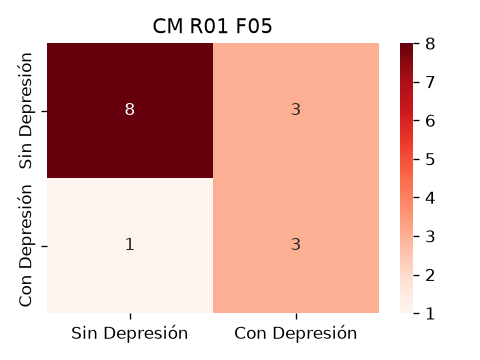

Data behind this chart, as committed beside it:
8, 3
1, 3
